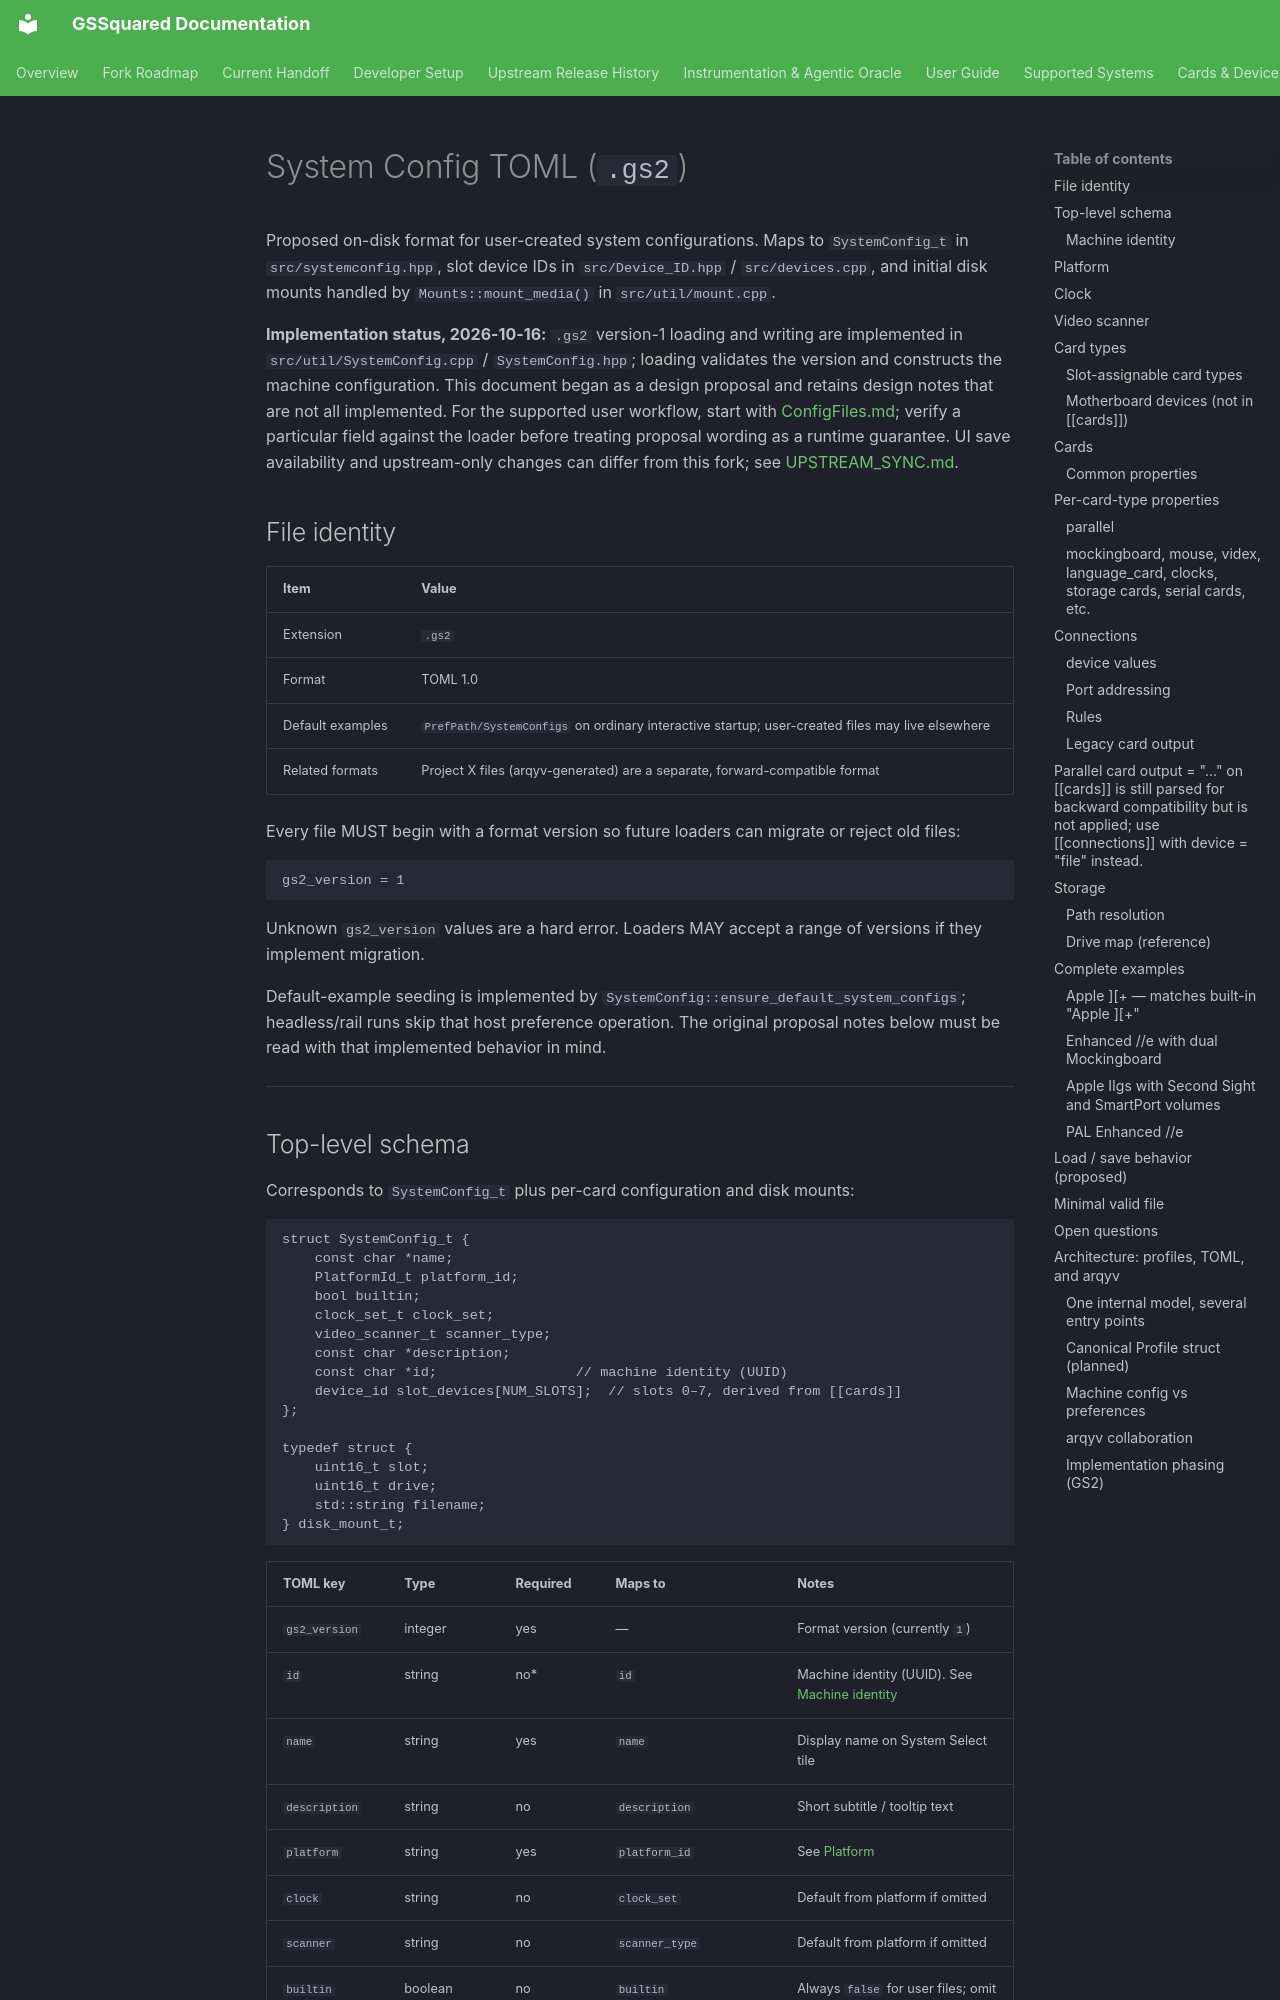

repository: BradHawthorne/gssquared · page: SystemConfigTOML/index.html · generator: mkdocs

# System Config TOML (`.gs2`)

Proposed on-disk format for user-created system configurations. Maps to `SystemConfig_t` in `src/systemconfig.hpp`, slot device IDs in `src/Device_ID.hpp` / `src/devices.cpp`, and initial disk mounts handled by `Mounts::mount_media()` in `src/util/mount.cpp`.

**Implementation status, 2026-10-16:** `.gs2` version-1 loading and writing are
implemented in `src/util/SystemConfig.cpp` / `SystemConfig.hpp`; loading validates
the version and constructs the machine configuration. This document began as a
design proposal and retains design notes that are not all implemented. For the
supported user workflow, start with [ConfigFiles.md](ConfigFiles.md); verify a
particular field against the loader before treating proposal wording as a
runtime guarantee. UI save availability and upstream-only changes can differ
from this fork; see [UPSTREAM_SYNC.md](UPSTREAM_SYNC.md).

## File identity

| Item | Value |
|------|-------|
| Extension | `.gs2` |
| Format | TOML 1.0 |
| Default examples | `PrefPath/SystemConfigs` on ordinary interactive startup; user-created files may live elsewhere |
| Related formats | Project X files (arqyv-generated) are a separate, forward-compatible format |

Every file MUST begin with a format version so future loaders can migrate or reject old files:

```toml
gs2_version = 1
```

Unknown `gs2_version` values are a hard error. Loaders MAY accept a range of versions if they implement migration.

Default-example seeding is implemented by
`SystemConfig::ensure_default_system_configs`; headless/rail runs skip that host
preference operation. The original proposal notes below must be read with that
implemented behavior in mind.

---
